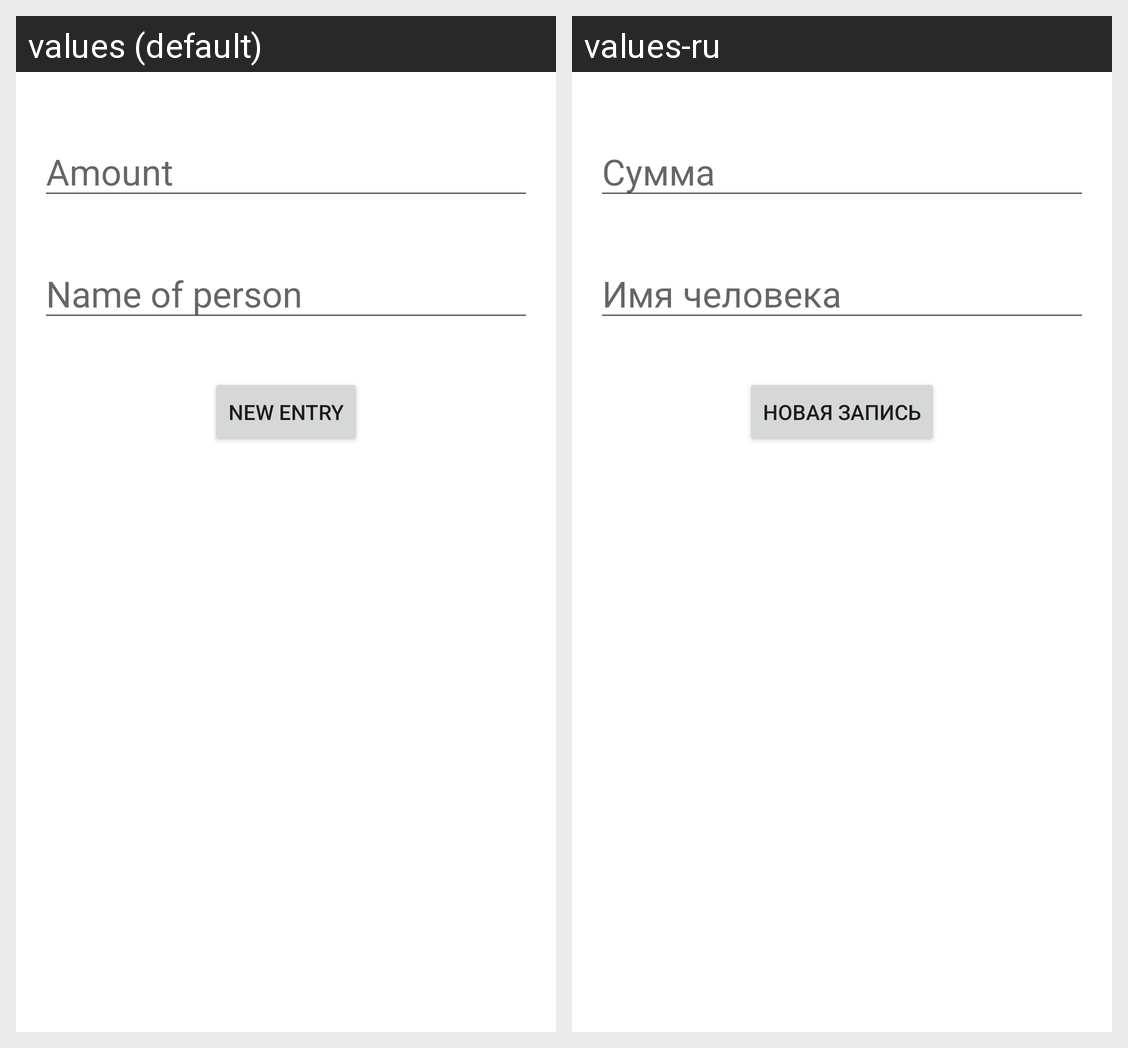

Strings drawn on this Android screen and how each of the app's shown locales translates them:
Android screen res/layout/fragment_add_dept.xml rendered under 2 locales, left to right: values (default), values-ru. Device: Nexus 5 (rendered at 1080×1920; each locale shown at half size, 540×960, under a caption strip naming it); theme Theme.Debts.
Strings drawn on this screen, with the default value and each locale's value (text and hints the layout hard-codes, and strings that could not be matched under every locale, appear in the picture but are not listed):

edit_text_amount
  values: Amount
  values-ru: Сумма

edit_text_namePerson
  values: Name of person
  values-ru: Имя человека

button_text_newEntry
  values: new entry
  values-ru: Новая запись
